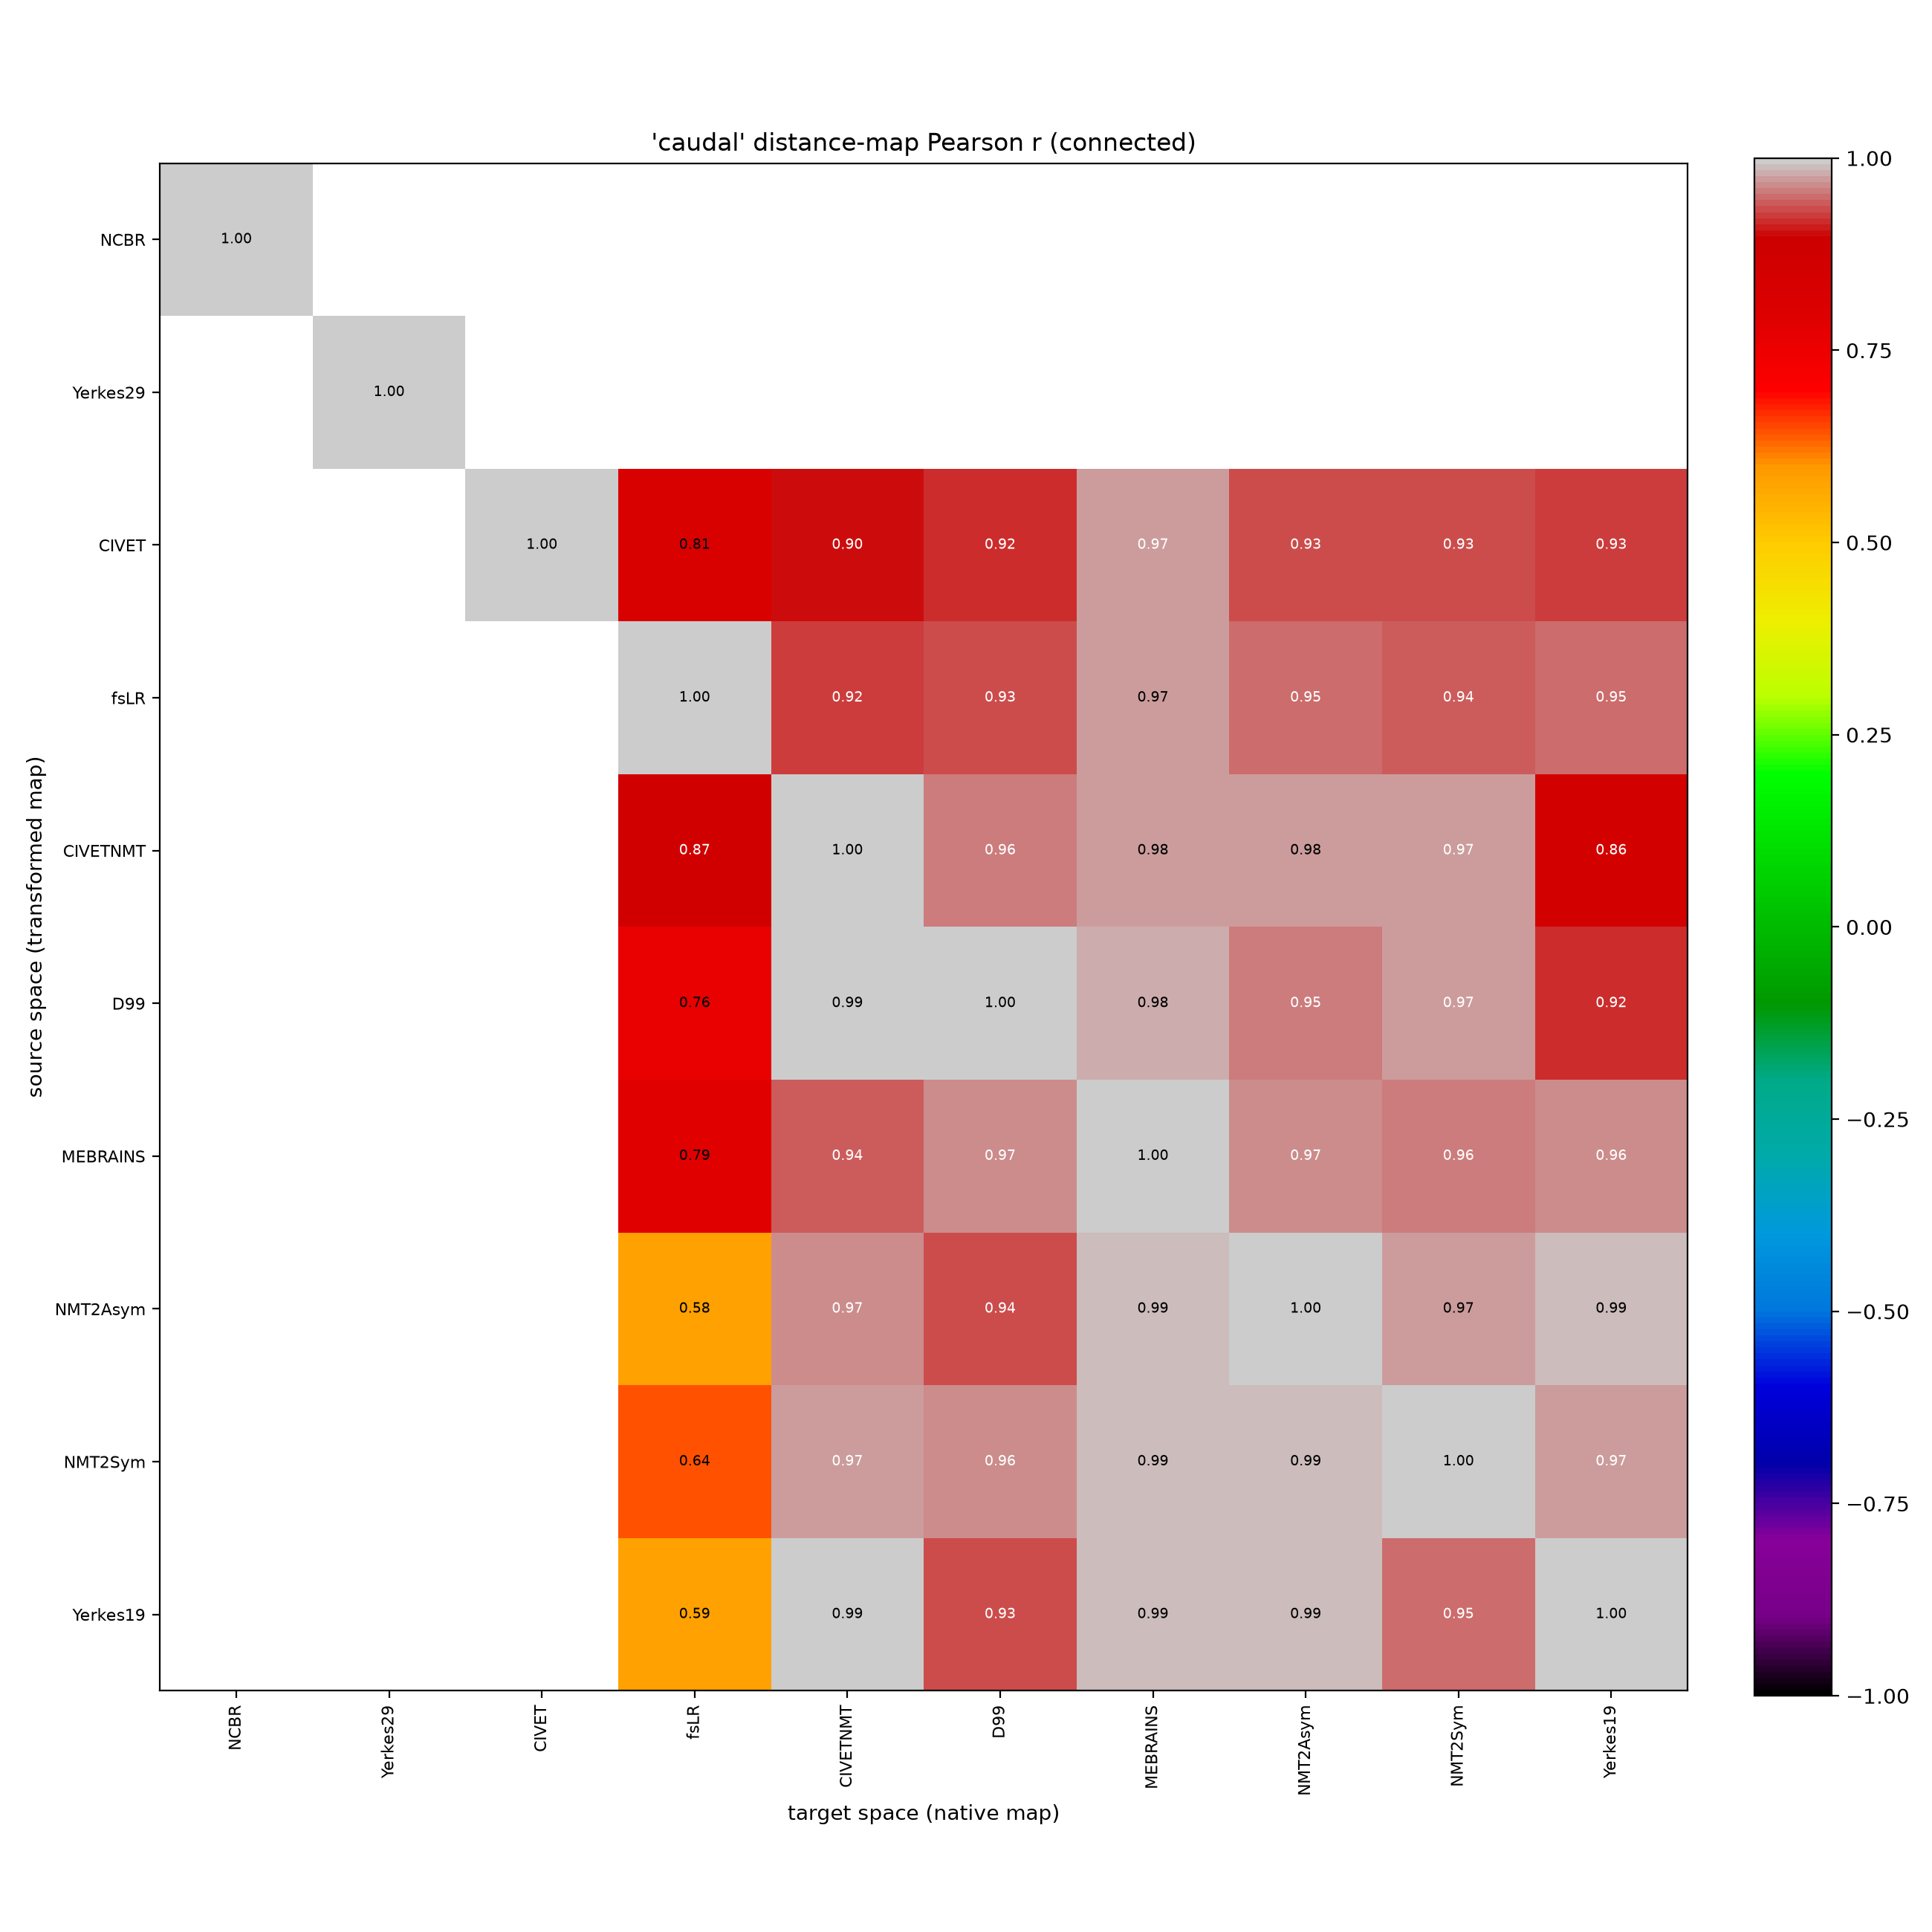

Source data for this figure (header and first rows):
, NCBR, Yerkes29, CIVET, fsLR, CIVETNMT, D99, MEBRAINS, NMT2Asym, NMT2Sym, Yerkes19
NCBR, 1.0, , , , , , , , , 
Yerkes29, , 1.0, , , , , , , , 
CIVET, , , 1.0, 0.8128, 0.903, 0.9217, 0.9694, 0.9315, 0.9307, 0.9288
fsLR, , , , 1.0, 0.9227, 0.9311, 0.9746, 0.948, 0.945, 0.9457
CIVETNMT, , , , 0.8742, 1.0, 0.9576, 0.9754, 0.9761, 0.9724, 0.8556
D99, , , , 0.7646, 0.995, 1.0, 0.9824, 0.9533, 0.9721, 0.9188
MEBRAINS, , , , 0.7883, 0.9401, 0.9666, 1.0, 0.9652, 0.9581, 0.9611
NMT2Asym, , , , 0.5808, 0.9678, 0.9371, 0.9918, 1.0, 0.9734, 0.9915
NMT2Sym, , , , 0.642, 0.9705, 0.9639, 0.9921, 0.9878, 1.0, 0.9704
Yerkes19, , , , 0.585, 0.9925, 0.9306, 0.9883, 0.9916, 0.9531, 1.0
